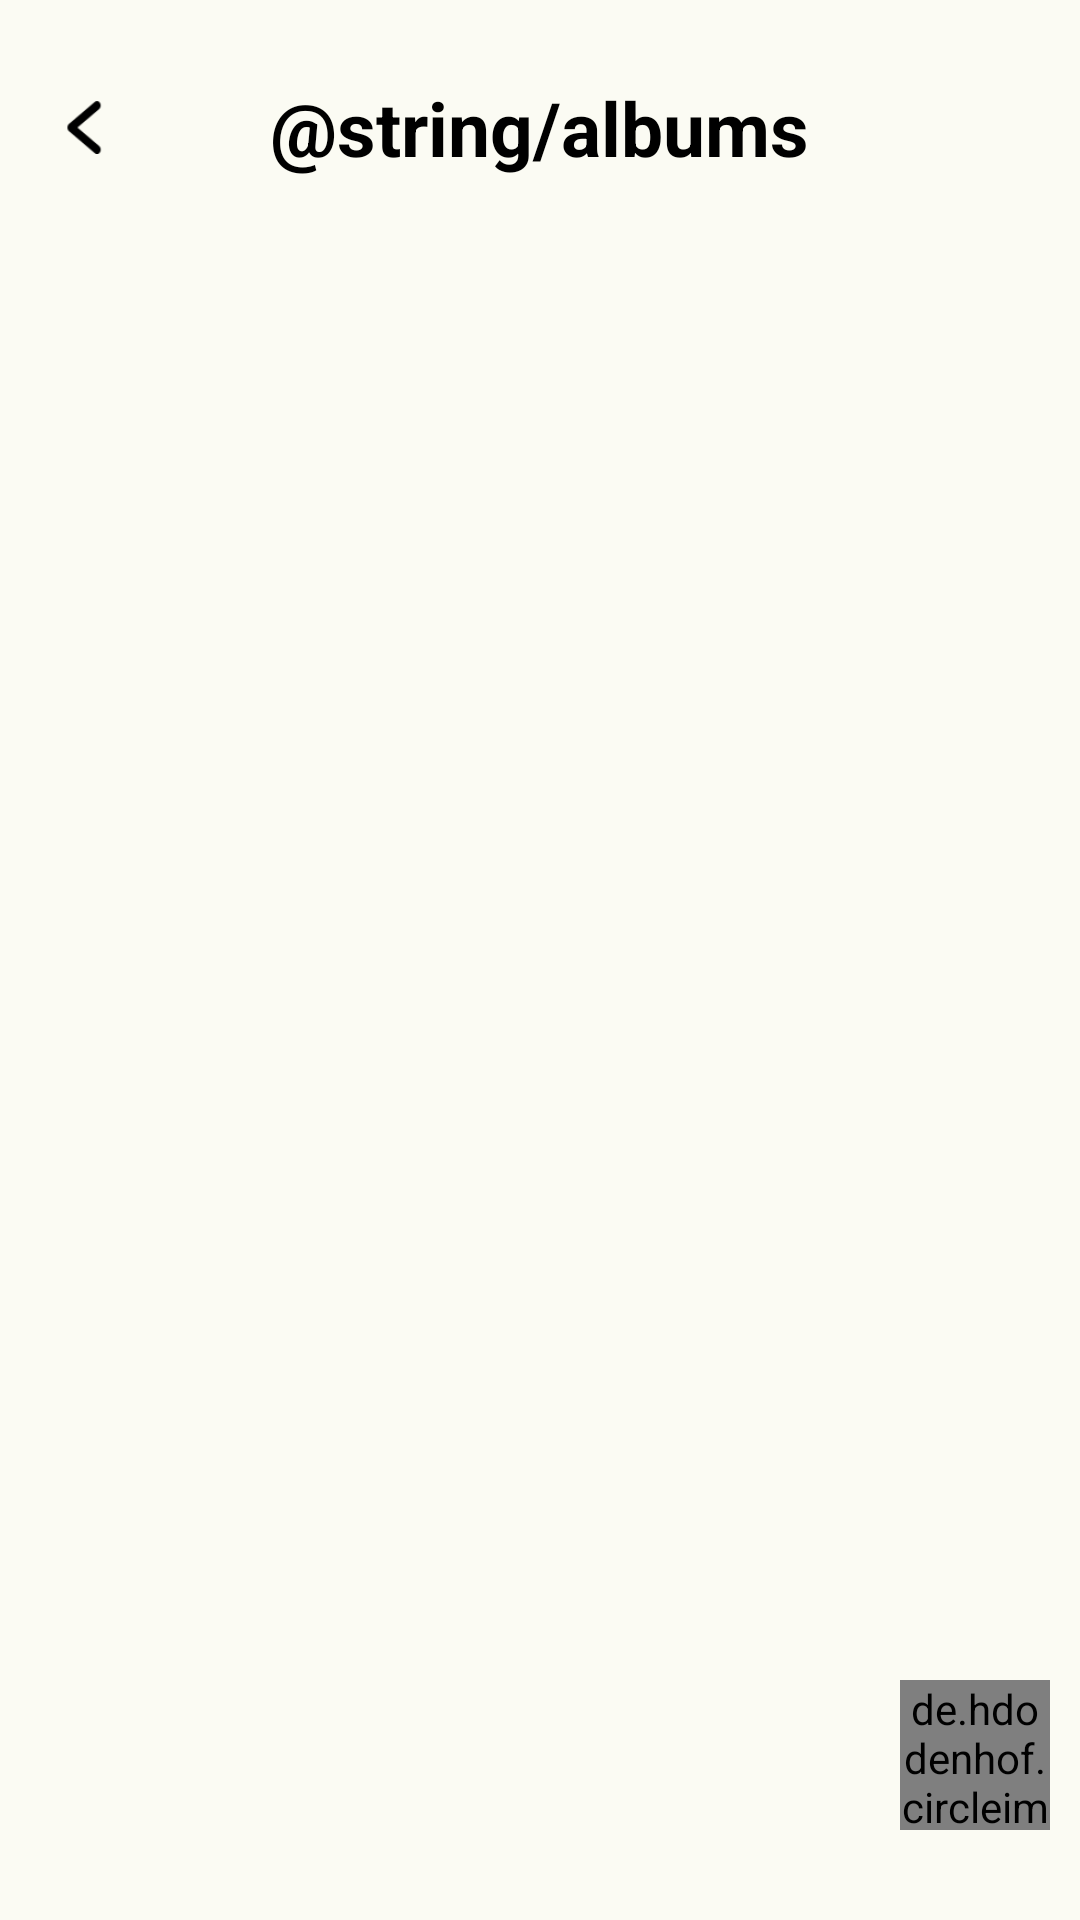

Here is an Android app screen rendered from its layout file. Give the layout XML and the strings, colors and styles it references.
<!-- AndroidManifest.xml: application theme Theme.NilinGallery -->
<!-- res/layout/fragment_albums.xml -->
<?xml version="1.0" encoding="utf-8"?>
<RelativeLayout xmlns:android="http://schemas.android.com/apk/res/android"
    xmlns:app="http://schemas.android.com/apk/res-auto"
    xmlns:tools="http://schemas.android.com/tools"
    android:layout_width="match_parent"
    android:layout_height="match_parent"
    android:background="@color/app_background"
    tools:context=".Fragment.AlbumsFragment">
    
    <RelativeLayout
        android:id="@+id/toolbar"
        android:layout_width="match_parent"
        android:layout_height="wrap_content">

        <ImageView
            android:layout_width="match_parent"
            android:layout_height="80dp"
            android:layout_alignParentTop="true"
            android:layout_marginBottom="5dp"
            android:src="@drawable/bottom_round_card" />

        <ImageView
            android:id="@+id/back_btn"
            android:layout_width="30dp"
            android:layout_height="30dp"
            android:layout_alignParentStart="true"
            android:layout_centerVertical="true"
            android:layout_marginLeft="@dimen/content_padding"
            android:padding="6dp"
            android:src="@drawable/ic_more"
            android:tint="@color/black" />


        <TextView
            android:id="@+id/title"
            android:layout_width="wrap_content"
            android:layout_height="wrap_content"
            android:layout_centerHorizontal="true"
            android:layout_centerVertical="true"
            android:layout_marginTop="15dp"
            android:text="@string/albums"
            android:textColor="@color/black"
            android:textSize="@dimen/font_b"
            android:textStyle="bold" />

        <SearchView
            android:id="@+id/search_bar"
            android:layout_width="150dp"
            android:layout_height="30dp"
            android:layout_alignParentTop="true"
            android:layout_centerInParent="true"
            android:layout_marginTop="50dp"
            android:background="@drawable/bg_white_round"
            android:iconifiedByDefault="false"
            android:padding="5dp"
            android:textDirection="ltr"
            android:visibility="gone" />

    </RelativeLayout>

    <androidx.recyclerview.widget.RecyclerView
        android:id="@+id/album_container"
        android:layout_width="match_parent"
        android:layout_height="wrap_content"
        android:layout_below="@id/toolbar"
        android:layout_marginTop="30dp"
        android:padding="@dimen/content_padding" />

    <de.hdodenhof.circleimageview.CircleImageView
        android:id="@+id/search_btn"
        android:layout_width="50dp"
        android:layout_height="50dp"
        android:layout_alignParentEnd="true"
        android:layout_alignParentBottom="true"
        android:layout_marginHorizontal="10dp"
        android:layout_marginVertical="30dp"
app:civ_circle_background_color="@color/yellow"
        android:src="@drawable/ic_search"

        />

</RelativeLayout>
<!-- resources referenced by this layout -->
<resources>
  <color name="app_background">#FBFBF3</color>
  <color name="black">#FF000000</color>
  <color name="yellow">#FFC927</color>
  <dimen name="content_padding">15dp</dimen>
  <dimen name="font_b">25sp</dimen>
  <!-- drawable bg_white_round (drawable) -->
  <?xml version="1.0" encoding="utf-8"?>
  <shape xmlns:android="http://schemas.android.com/apk/res/android">
      <solid android:color="#8AFFFFFF" />
      <corners android:radius="8dp" />
      <stroke
          android:width="1dp"
          android:color="@color/white" />
  
  </shape>
  <!-- drawable bottom_round_card (drawable) -->
  <?xml version="1.0" encoding="UTF-8"?>
  <shape xmlns:android="http://schemas.android.com/apk/res/android">
      <solid android:color="@color/yellow" />
  
  
      <padding
          android:bottom="1dp"
          android:left="1dp"
          android:right="1dp"
          android:top="1dp" />
  
      <corners
          android:bottomLeftRadius="30dp"
          android:bottomRightRadius="0dp"
          android:topLeftRadius="0dp"
          android:topRightRadius="0dp" />
  </shape>
  <!-- drawable ic_more: png bitmap (drawable, 15701 bytes) -->
  <!-- drawable ic_search: png bitmap (drawable, 2187 bytes) -->
  <style name="Theme.NilinGallery" parent="Theme.MaterialComponents.DayNight.DarkActionBar">
          
          <item name="colorPrimary">@color/purple_500</item>
          <item name="colorPrimaryVariant">@color/purple_700</item>
          <item name="colorOnPrimary">@color/white</item>
          
          <item name="colorSecondary">@color/teal_200</item>
          <item name="colorSecondaryVariant">@color/teal_700</item>
          <item name="colorOnSecondary">@color/black</item>
          
          <item name="android:statusBarColor" tools:targetApi="l">?attr/colorPrimaryVariant</item>
          
  
  
      </style>
  <color name="white">#FFFFFFFF</color>
  <color name="purple_500">#FF6200EE</color>
  <color name="purple_700">#FF3700B3</color>
  <color name="teal_200">#FF03DAC5</color>
  <color name="teal_700">#FF018786</color>
</resources>
